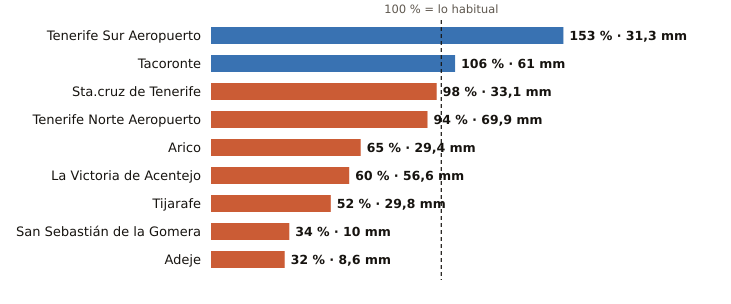

Values plotted in this chart, from the file beside it:
estacion, provincia, indicativo, mm_otono, referencia_mm, pct, periodo_referencia, hasta, hora
Tenerife Sur Aeropuerto, Santa Cruz de Tenerife, C429I, 31.3, 20.4, 153, 1991-2020, 2026-11-04, 6
Tacoronte, Santa Cruz de Tenerife, C458A, 61.0, 57.3, 106, 1991-2025, 2026-11-04, 5
Sta.cruz de Tenerife, Santa Cruz de Tenerife, C449C, 33.1, 33.7, 98, 1991-2020, 2026-11-04, 6
Tenerife Norte Aeropuerto, Santa Cruz de Tenerife, C447A, 69.9, 74.5, 94, 1991-2020, 2026-11-04, 6
Arico, Santa Cruz de Tenerife, C428T, 29.4, 44.9, 65, 2009-2025, 2026-11-04, 5
La Victoria de Acentejo, Santa Cruz de Tenerife, C457I, 56.6, 94.8, 60, 2009-2025, 2026-11-04, 6
Tijarafe, Santa Cruz de Tenerife, C117Z, 29.8, 56.9, 52, 2009-2025, 2026-11-04, 6
San Sebastián de la Gomera, Santa Cruz de Tenerife, C329Z, 10.0, 29.1, 34, 1991-2020, 2026-11-04, 6
Adeje, Santa Cruz de Tenerife, C419X, 8.6, 27.0, 32, 1991-2020, 2026-11-04, 5
